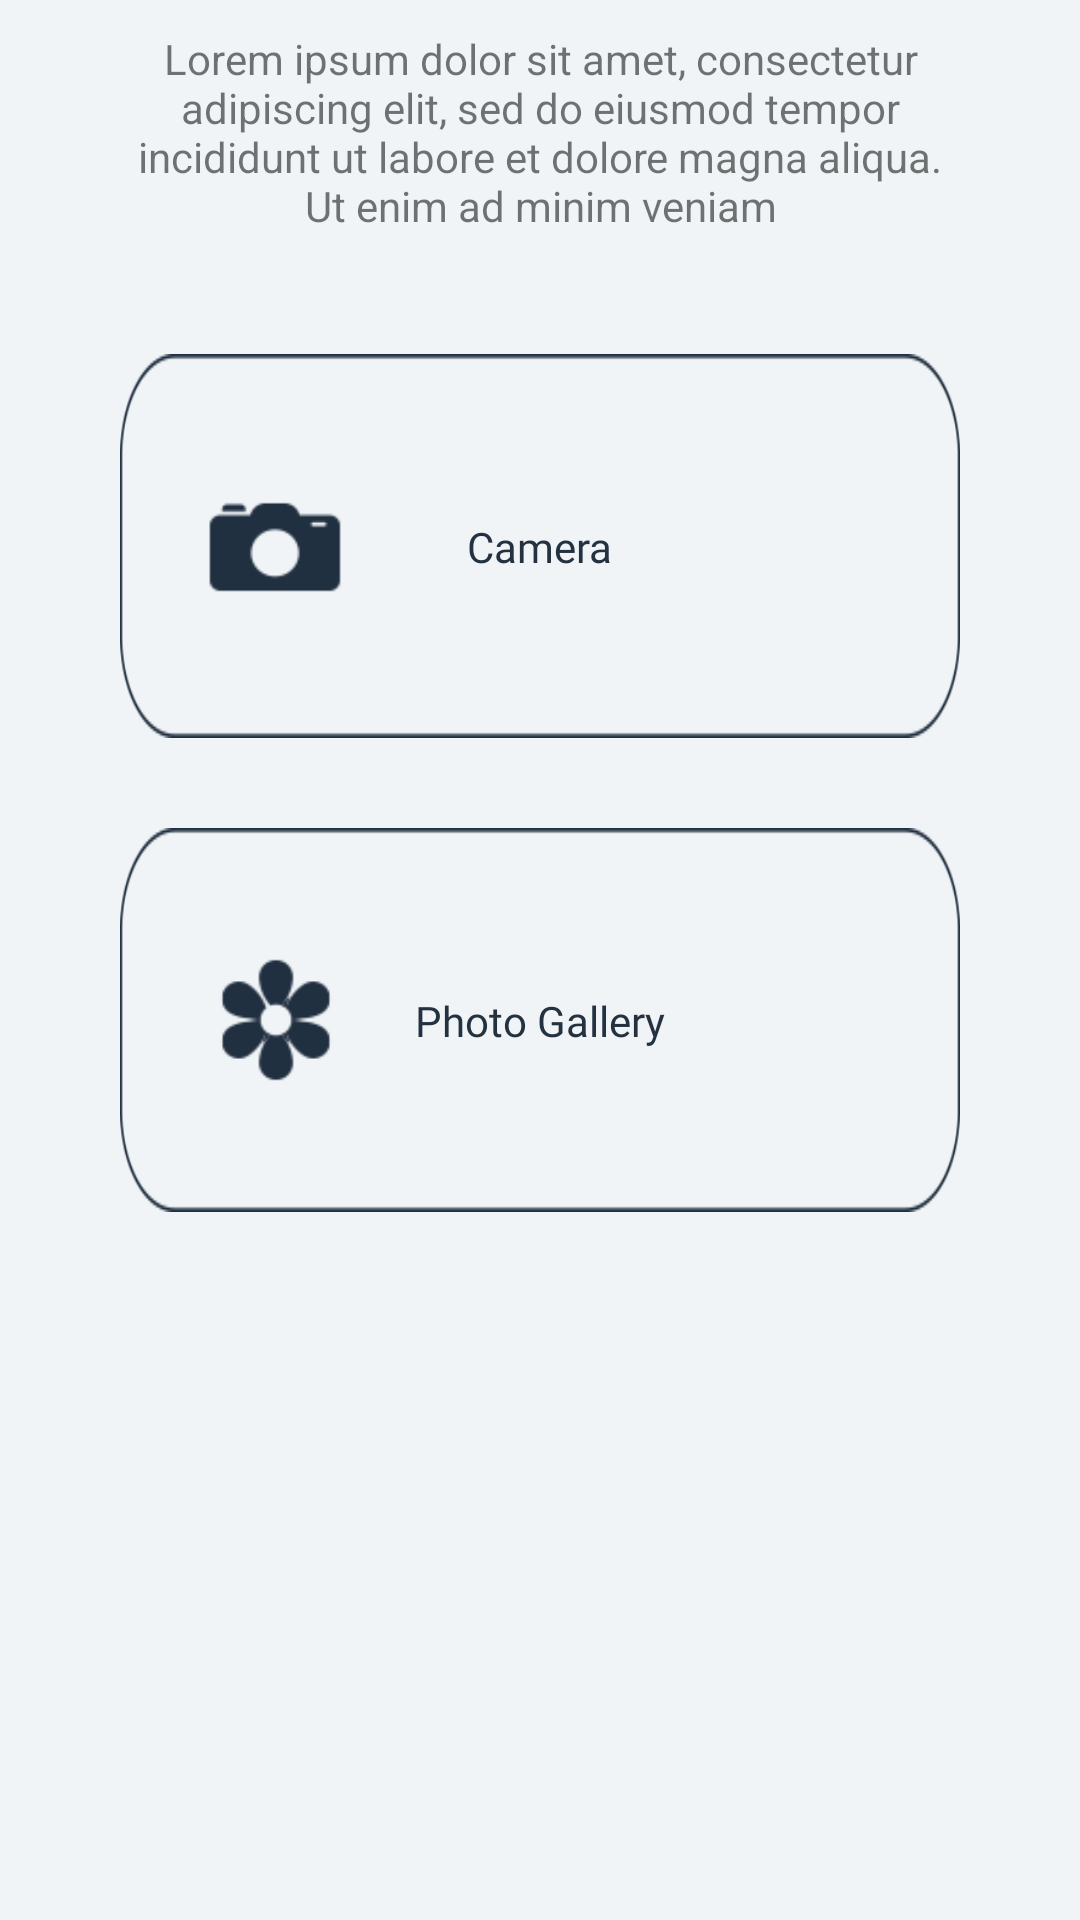

Write the Android layout XML for this screen, with the resource values it uses.
<!-- AndroidManifest.xml: application theme Theme.IconThemer -->
<!-- res/layout/fragment_photo.xml -->
<?xml version="1.0" encoding="utf-8"?>

<androidx.constraintlayout.widget.ConstraintLayout xmlns:android="http://schemas.android.com/apk/res/android"
    xmlns:app="http://schemas.android.com/apk/res-auto"
    xmlns:tools="http://schemas.android.com/tools"
    android:layout_width="match_parent"
    android:layout_height="match_parent"
    android:background="@color/bg"
    tools:context=".fragments.PhotoFragment">

    <TextView
        android:id="@+id/photo_description"
        android:layout_width="match_parent"
        android:layout_height="wrap_content"
        android:layout_marginStart="40dp"
        android:layout_marginLeft="40dp"
        android:layout_marginTop="10dp"
        android:layout_marginEnd="40dp"
        android:layout_marginRight="40dp"
        android:gravity="center"
        android:text="Lorem ipsum dolor sit amet, consectetur adipiscing elit, sed do eiusmod tempor incididunt ut labore et dolore magna aliqua. Ut enim ad minim veniam"
        app:layout_constraintEnd_toEndOf="parent"
        app:layout_constraintStart_toStartOf="parent"
        app:layout_constraintTop_toTopOf="parent" />

    <androidx.constraintlayout.widget.ConstraintLayout
        android:id="@+id/b_camera"
        android:layout_width="match_parent"
        android:layout_height="0dp"
        android:layout_marginStart="40dp"
        android:layout_marginLeft="40dp"
        android:layout_marginTop="40dp"
        android:layout_marginEnd="40dp"
        android:layout_marginRight="40dp"
        android:background="@drawable/b_frame"
        android:clickable="true"
        android:foreground="@drawable/installed_app_ripple"
        app:layout_constraintEnd_toEndOf="parent"
        app:layout_constraintHeight_percent="0.2"
        app:layout_constraintStart_toStartOf="parent"
        app:layout_constraintTop_toBottomOf="@+id/photo_description">

        <ImageView
            android:id="@+id/icon_camera"
            android:layout_width="wrap_content"
            android:layout_height="0dp"
            android:layout_marginStart="20dp"
            android:layout_marginLeft="20dp"
            android:adjustViewBounds="true"
            android:src="@drawable/i_camera"
            app:layout_constraintBottom_toBottomOf="parent"
            app:layout_constraintHeight_percent="0.5"
            app:layout_constraintStart_toStartOf="parent"
            app:layout_constraintTop_toTopOf="parent" />

        <TextView
            android:id="@+id/text_camera"
            android:layout_width="wrap_content"
            android:layout_height="wrap_content"
            android:fontFamily="@font/filsonpro_medium"
            android:text="Camera"
            android:textColor="@color/text"
            app:layout_constraintBottom_toBottomOf="parent"
            app:layout_constraintEnd_toEndOf="parent"
            app:layout_constraintStart_toStartOf="parent"
            app:layout_constraintTop_toTopOf="parent" />
    </androidx.constraintlayout.widget.ConstraintLayout>

    <androidx.constraintlayout.widget.ConstraintLayout
        android:id="@+id/b_gallery"
        android:layout_width="match_parent"
        android:layout_height="0dp"
        android:layout_marginStart="40dp"
        android:layout_marginLeft="40dp"
        android:layout_marginTop="30dp"
        android:layout_marginEnd="40dp"
        android:layout_marginRight="40dp"
        android:background="@drawable/b_frame"
        android:clickable="true"
        android:foreground="@drawable/installed_app_ripple"
        app:layout_constraintEnd_toEndOf="parent"
        app:layout_constraintHeight_percent="0.2"
        app:layout_constraintStart_toStartOf="parent"
        app:layout_constraintTop_toBottomOf="@+id/b_camera">

        <ImageView
            android:id="@+id/icon_gallery"
            android:layout_width="wrap_content"
            android:layout_height="0dp"
            android:layout_marginStart="20dp"
            android:layout_marginLeft="20dp"
            android:adjustViewBounds="true"
            android:src="@drawable/i_gallery"
            app:layout_constraintBottom_toBottomOf="parent"
            app:layout_constraintHeight_percent="0.5"
            app:layout_constraintStart_toStartOf="parent"
            app:layout_constraintTop_toTopOf="parent" />

        <TextView
            android:id="@+id/text_gallery"
            android:layout_width="wrap_content"
            android:layout_height="wrap_content"
            android:fontFamily="@font/filsonpro_medium"
            android:text="Photo Gallery"
            android:textColor="@color/text"
            app:layout_constraintBottom_toBottomOf="parent"
            app:layout_constraintEnd_toEndOf="parent"
            app:layout_constraintStart_toStartOf="parent"
            app:layout_constraintTop_toTopOf="parent" />
    </androidx.constraintlayout.widget.ConstraintLayout>

</androidx.constraintlayout.widget.ConstraintLayout>
<!-- resources referenced by this layout -->
<resources>
  <color name="bg">#f0f4f6</color>
  <color name="text">#233140</color>
  <!-- drawable b_frame: png bitmap (drawable, 4101 bytes) -->
  <!-- drawable i_camera: png bitmap (drawable, 1824 bytes) -->
  <!-- drawable i_gallery: png bitmap (drawable, 2504 bytes) -->
  <!-- drawable installed_app_ripple (drawable) -->
  <?xml version="1.0" encoding="utf-8"?>
  
  <ripple
      xmlns:android="http://schemas.android.com/apk/res/android"
      android:color="@color/bg" />
  <style name="Theme.IconThemer" parent="Theme.MaterialComponents.Light.NoActionBar">
          
          <item name="colorPrimary">@color/purple_500</item>
          <item name="colorPrimaryVariant">@color/black</item>
          <item name="colorOnPrimary">@color/white</item>
          
          <item name="colorSecondary">@color/teal_200</item>
          <item name="colorSecondaryVariant">@color/teal_700</item>
          <item name="colorOnSecondary">@color/black</item>
          
          <item name="android:statusBarColor" tools:targetApi="l">?attr/colorPrimaryVariant</item>
          <item name="listPreferredItemHeightSmall">60dp</item>
          
      </style>
  <color name="purple_500">#1560e6</color>
  <color name="black">#FF000000</color>
  <color name="white">#FFFFFFFF</color>
  <color name="teal_200">#FF03DAC5</color>
  <color name="teal_700">#FF018786</color>
</resources>
